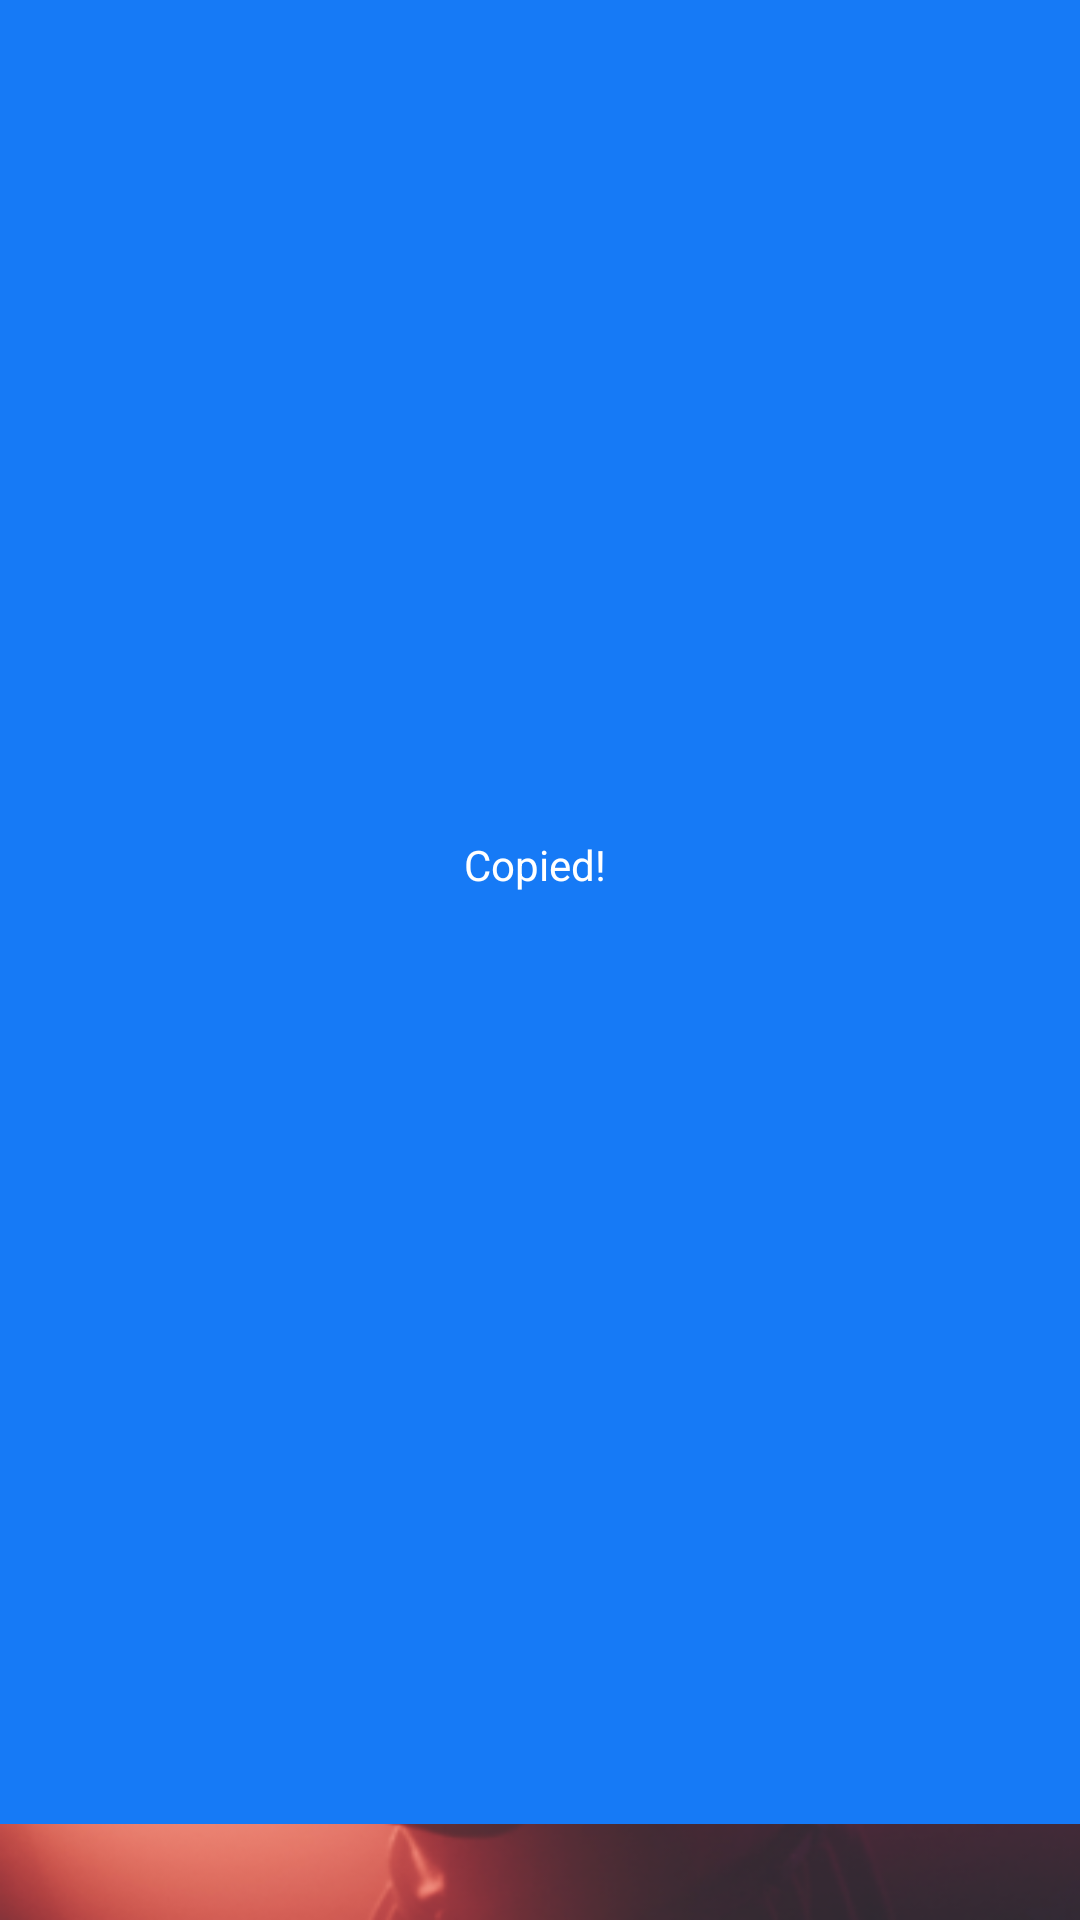

Here is an Android app screen rendered from its layout file. Give the layout XML and the strings, colors and styles it references.
<!-- AndroidManifest.xml: application theme SplashScreenStyle -->
<!-- res/layout/copied_message.xml -->
<?xml version="1.0" encoding="utf-8"?>
<layout xmlns:android="http://schemas.android.com/apk/res/android"
    xmlns:app="http://schemas.android.com/apk/res-auto">

    <data>

    </data>

    <androidx.constraintlayout.widget.ConstraintLayout
        android:layout_width="match_parent"
        android:layout_height="32dp">


        <View
            android:id="@+id/copied_background"
            android:layout_width="match_parent"
            android:layout_height="wrap_content"
            android:layout_marginBottom="32dp"
            android:background="@color/blue"
            app:layout_constraintBottom_toBottomOf="parent"
            app:layout_constraintEnd_toEndOf="parent"
            app:layout_constraintStart_toStartOf="parent" />

        <TextView
            android:id="@+id/message_textView"
            android:layout_width="wrap_content"
            android:layout_height="wrap_content"
            android:layout_gravity="center|center_horizontal"
            android:layout_marginTop="4dp"
            android:layout_marginBottom="4dp"
            android:text="Copied! "
            android:textColor="@color/white"
            app:layout_constraintBottom_toBottomOf="@id/copied_background"
            app:layout_constraintEnd_toEndOf="@id/copied_background"
            app:layout_constraintStart_toStartOf="@id/copied_background"
            app:layout_constraintTop_toTopOf="@id/copied_background" />


    </androidx.constraintlayout.widget.ConstraintLayout>
</layout>
<!-- resources referenced by this layout -->
<resources>
  <color name="blue">#167AF6</color>
  <color name="white">#FFFFFFFF</color>
  <style name="SplashScreenStyle" parent="Theme.MaterialComponents.DayNight.DarkActionBar">
          <item name="android:windowBackground">@drawable/splash</item>
          <item name="android:windowTranslucentStatus">true</item>
          <item name="android:windowTranslucentNavigation">true</item>
  
      </style>
  <!-- drawable splash: png bitmap (drawable-ldpi, 274995 bytes) -->
</resources>
